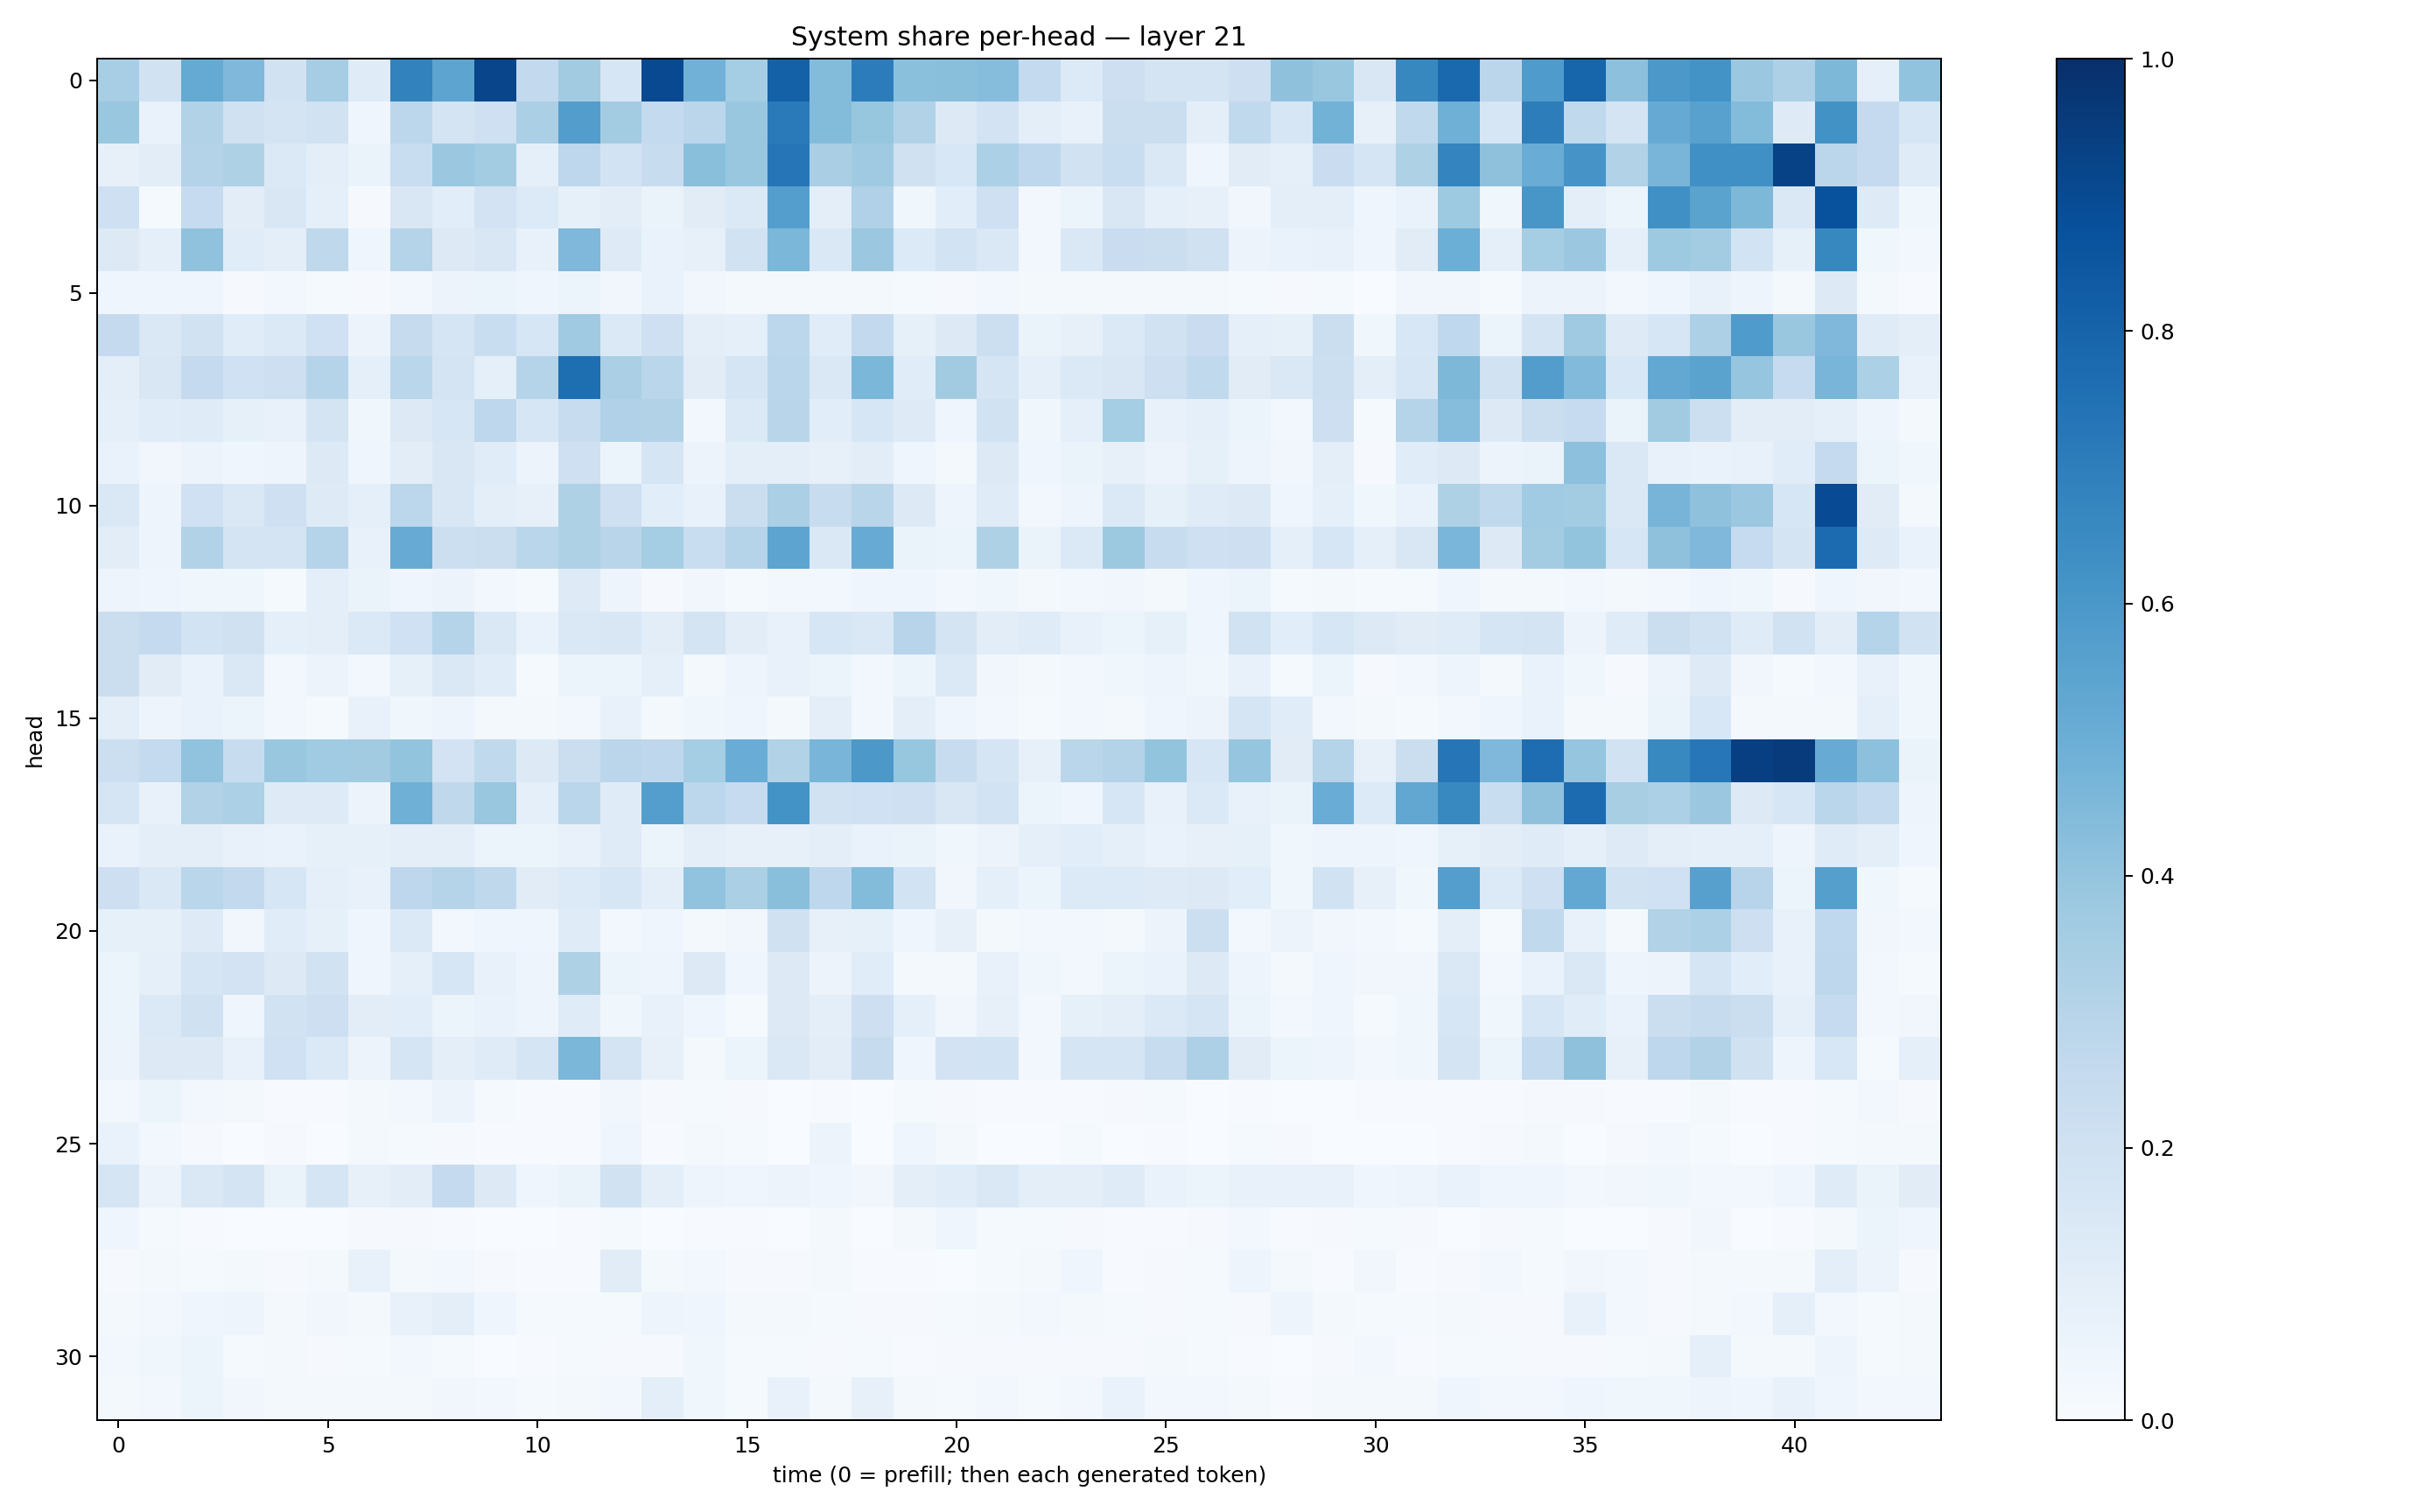

Data behind this chart, as committed beside it:
0.3451309, 0.19210991, 0.5180452, 0.4503652, 0.19130601, 0.34766105, 0.12067308, 0.6804132, 0.5418142, 0.9154848, 0.25810373, 0.36135045, 0.15948877, 0.8998926, 0.48173177, 0.35317272, 0.8115741, 0.43906656, 0.70507556, 0.41970295, 0.42371106, 0.43290508, 0.25459883, 0.13446908
0.3881, 0.06811, 0.3098, 0.1959, 0.1747, 0.1929, 0.04065, 0.2798, 0.1743, 0.2047, 0.3349, 0.5709, 0.3581, 0.2559, 0.2838, 0.3867, 0.7128, 0.4386, 0.3931, 0.3162, 0.1257, 0.181, 0.09527, 0.07604
0.07933, 0.1029, 0.3061, 0.3206, 0.1368, 0.09929, 0.06571, 0.2343, 0.3821, 0.358, 0.08948, 0.2738, 0.1861, 0.2353, 0.4252, 0.3842, 0.7272, 0.3371, 0.3703, 0.1979, 0.1559, 0.3299, 0.2744, 0.1889
0.2077, 0.01536, 0.2463, 0.1044, 0.1494, 0.0888, 0.01139, 0.1512, 0.1065, 0.1817, 0.133, 0.08228, 0.1029, 0.06315, 0.1097, 0.1379, 0.5698, 0.09557, 0.319, 0.03624, 0.1091, 0.209, 0.02902, 0.05258
0.1328, 0.09169, 0.4079, 0.1154, 0.09748, 0.2717, 0.0432, 0.3023, 0.1283, 0.1514, 0.07685, 0.4529, 0.1225, 0.0702, 0.07866, 0.1878, 0.4591, 0.1452, 0.3793, 0.1332, 0.1851, 0.1481, 0.02537, 0.1456
0.04037, 0.0392, 0.04015, 0.01153, 0.02459, 0.01276, 0.008865, 0.0236, 0.0553, 0.06081, 0.03949, 0.05464, 0.03344, 0.06768, 0.03454, 0.01975, 0.01624, 0.01831, 0.02194, 0.01548, 0.008124, 0.0307, 0.01917, 0.01781
0.2529, 0.1466, 0.1914, 0.1146, 0.1377, 0.2001, 0.05554, 0.2438, 0.1673, 0.2321, 0.163, 0.3686, 0.1397, 0.2051, 0.0945, 0.09184, 0.2801, 0.1141, 0.2594, 0.08429, 0.1257, 0.2167, 0.06467, 0.07995
0.09728, 0.1493, 0.2534, 0.2021, 0.2126, 0.2991, 0.09251, 0.2877, 0.1788, 0.08992, 0.3004, 0.7583, 0.3349, 0.2879, 0.1121, 0.1645, 0.2883, 0.1452, 0.4598, 0.1159, 0.3601, 0.1652, 0.08915, 0.137
0.09249, 0.1137, 0.1187, 0.0824, 0.07054, 0.1783, 0.03608, 0.128, 0.1587, 0.2769, 0.1638, 0.2389, 0.3166, 0.3121, 0.03039, 0.1382, 0.2928, 0.1087, 0.1591, 0.1249, 0.04488, 0.1888, 0.03622, 0.0918
0.06996, 0.03381, 0.05543, 0.04554, 0.05016, 0.1267, 0.04392, 0.1039, 0.1517, 0.1171, 0.05501, 0.2038, 0.05419, 0.1663, 0.05827, 0.09594, 0.09588, 0.07939, 0.1036, 0.04134, 0.01774, 0.1306, 0.04474, 0.0638
0.1458, 0.04726, 0.2008, 0.1432, 0.2082, 0.1217, 0.09054, 0.2811, 0.1519, 0.09782, 0.07885, 0.3222, 0.2032, 0.1071, 0.07658, 0.22, 0.3339, 0.2361, 0.2922, 0.1284, 0.04693, 0.1198, 0.03051, 0.0473
0.1033, 0.04819, 0.3089, 0.1761, 0.1777, 0.2985, 0.07765, 0.5112, 0.2171, 0.2249, 0.2862, 0.3216, 0.2926, 0.3552, 0.2334, 0.3017, 0.5393, 0.1477, 0.5082, 0.06582, 0.05981, 0.3225, 0.06284, 0.1384
0.04691, 0.04678, 0.0356, 0.03903, 0.01255, 0.09709, 0.06551, 0.04568, 0.05597, 0.02967, 0.01512, 0.1232, 0.04998, 0.01036, 0.03171, 0.01485, 0.02841, 0.0262, 0.04032, 0.04041, 0.03003, 0.03671, 0.0169, 0.02887
0.2263, 0.2516, 0.1849, 0.1968, 0.09205, 0.09382, 0.1372, 0.2027, 0.2972, 0.1412, 0.06952, 0.1447, 0.149, 0.1029, 0.1779, 0.1046, 0.07096, 0.1575, 0.1463, 0.2963, 0.1745, 0.1041, 0.1176, 0.07464
0.2216, 0.1129, 0.06964, 0.1407, 0.0297, 0.05539, 0.02896, 0.08525, 0.1483, 0.1171, 0.014, 0.0531, 0.05139, 0.08729, 0.01992, 0.04769, 0.07626, 0.05961, 0.02951, 0.05306, 0.1391, 0.03312, 0.01908, 0.02896
0.1013, 0.04988, 0.06888, 0.05346, 0.03069, 0.01252, 0.07699, 0.03657, 0.04839, 0.0173, 0.01581, 0.02867, 0.0766, 0.01621, 0.03877, 0.04327, 0.02211, 0.09727, 0.02741, 0.09818, 0.03981, 0.0257, 0.01262, 0.02579
0.2179, 0.2552, 0.4028, 0.2401, 0.3852, 0.3668, 0.3608, 0.4001, 0.1809, 0.2623, 0.1279, 0.2258, 0.2821, 0.2748, 0.3541, 0.5058, 0.3144, 0.4661, 0.5943, 0.3915, 0.2375, 0.1689, 0.07928, 0.2856
0.1687, 0.07244, 0.3123, 0.3299, 0.1245, 0.1237, 0.05643, 0.4894, 0.2703, 0.3899, 0.08929, 0.2863, 0.1194, 0.568, 0.2798, 0.2484, 0.6205, 0.1882, 0.2007, 0.2082, 0.1513, 0.1841, 0.05896, 0.04362
0.06987, 0.09816, 0.09528, 0.07425, 0.06895, 0.08503, 0.08333, 0.09645, 0.0956, 0.06195, 0.06232, 0.07212, 0.1202, 0.05444, 0.09575, 0.07851, 0.08178, 0.1012, 0.06832, 0.06395, 0.03815, 0.05833, 0.09297, 0.1055
0.2133, 0.1431, 0.2876, 0.2601, 0.1602, 0.08852, 0.07404, 0.2773, 0.3019, 0.2699, 0.11, 0.1352, 0.1575, 0.09694, 0.4047, 0.3342, 0.4228, 0.2772, 0.4391, 0.1851, 0.03473, 0.09372, 0.05137, 0.133
0.08492, 0.08324, 0.1248, 0.03168, 0.1138, 0.08321, 0.04005, 0.1368, 0.02413, 0.04018, 0.04455, 0.1205, 0.03052, 0.0415, 0.02295, 0.03453, 0.1984, 0.08053, 0.08512, 0.03964, 0.07886, 0.0219, 0.02672, 0.02619
0.06107, 0.08633, 0.168, 0.1805, 0.1263, 0.1918, 0.04255, 0.09044, 0.1593, 0.07799, 0.04758, 0.3238, 0.05288, 0.05035, 0.1306, 0.04147, 0.1328, 0.05679, 0.114, 0.01772, 0.02236, 0.07197, 0.03671, 0.03056
0.05406, 0.1384, 0.1974, 0.04489, 0.1944, 0.2119, 0.1032, 0.1084, 0.05943, 0.07006, 0.04768, 0.1185, 0.03646, 0.0747, 0.04188, 0.01217, 0.1285, 0.09599, 0.2138, 0.0902, 0.03405, 0.07955, 0.02369, 0.08574
0.05799, 0.1267, 0.1298, 0.07204, 0.1999, 0.1399, 0.05711, 0.167, 0.09595, 0.1182, 0.1658, 0.459, 0.1745, 0.07974, 0.02286, 0.06037, 0.1462, 0.1054, 0.2424, 0.04279, 0.1799, 0.187, 0.02819, 0.1653
0.02582, 0.0591, 0.02354, 0.01921, 0.005675, 0.005259, 0.01882, 0.02422, 0.05765, 0.0123, 0.005599, 0.006928, 0.03339, 0.01149, 0.0152, 0.009745, 0.003717, 0.006559, 0.003329, 0.01288, 0.01049, 0.006716, 0.0062, 0.00626
0.06851, 0.02661, 0.009502, 0.00386, 0.009403, 0.003694, 0.02287, 0.01333, 0.009636, 0.004283, 0.007025, 0.004597, 0.04205, 0.006678, 0.0179, 0.01189, 0.002856, 0.056, 0.00302, 0.0393, 0.02283, 0.002291, 0.002855, 0.01342
0.1679, 0.05557, 0.1474, 0.1729, 0.06529, 0.1687, 0.07965, 0.1024, 0.2535, 0.1324, 0.04538, 0.06485, 0.1943, 0.0991, 0.0479, 0.04471, 0.05599, 0.04509, 0.03487, 0.0952, 0.1139, 0.1411, 0.1002, 0.09658
0.04259, 0.01212, 0.00451, 0.002769, 0.003218, 0.003282, 0.008172, 0.008605, 0.005484, 0.002813, 0.003149, 0.004969, 0.01507, 0.002482, 0.006641, 0.004677, 0.001597, 0.01758, 0.002118, 0.01765, 0.0452, 0.01256, 0.01286, 0.009442
0.01147, 0.01607, 0.01544, 0.01633, 0.01126, 0.0171, 0.07311, 0.01705, 0.02416, 0.01038, 0.005311, 0.00491, 0.112, 0.02335, 0.02981, 0.0114, 0.008536, 0.01827, 0.005772, 0.006319, 0.003309, 0.01331, 0.01814, 0.03991
0.02031, 0.02791, 0.04658, 0.04801, 0.01692, 0.03504, 0.01783, 0.07689, 0.09386, 0.04147, 0.01181, 0.01189, 0.01427, 0.04704, 0.04074, 0.02053, 0.01812, 0.01321, 0.01147, 0.01119, 0.01443, 0.02115, 0.02768, 0.02317
0.02527, 0.03797, 0.05325, 0.01432, 0.01959, 0.01089, 0.01382, 0.02498, 0.01399, 0.003407, 0.004485, 0.01294, 0.009965, 0.008154, 0.03716, 0.01461, 0.01263, 0.009731, 0.01228, 0.004165, 0.01144, 0.007908, 0.009176, 0.008142
0.0185, 0.02803, 0.05397, 0.03423, 0.01907, 0.02135, 0.01782, 0.02093, 0.03506, 0.03012, 0.01176, 0.01611, 0.0247, 0.1008, 0.03763, 0.01332, 0.07292, 0.02192, 0.08153, 0.02324, 0.01321, 0.02541, 0.01327, 0.02395
